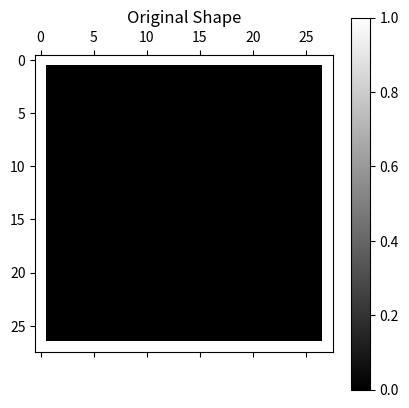
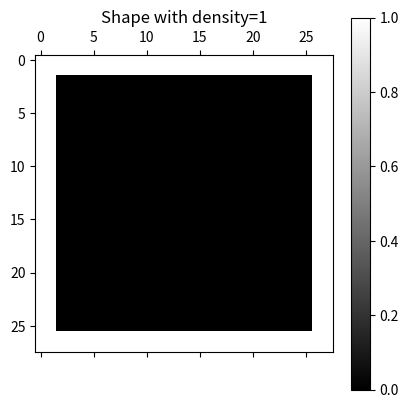
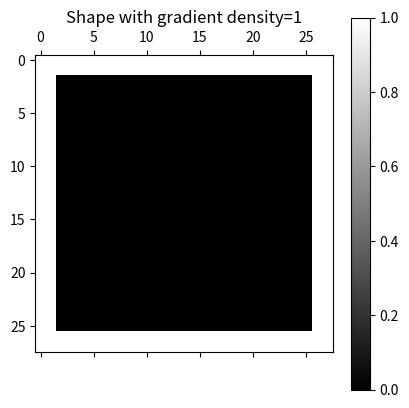

Reproduce these figures in Python, in order.
import numpy as np
import matplotlib.pyplot as plt
import math
n = 28  # The desired total shape size

density = 1  # Insert the desired number of additional pixel density here, where 0 corresponds to shape thickness of 1
             # and 1 adds a pixel on either side of a shape

A = np.zeros((int(n), int(n)))  # Initializes A matrix with 0 values
A_updated = np.zeros((int(n), int(n)))  # Initializes A matrix with 0 values

print(A[0, 1])
for i in range(n):
    for j in range(n):
        if i == 0 or j == 0 or i == n-1 or j == n-1:
            A[i][j] = 1
        # print(A[i][j])
for i in range(n):
    print("row " + str(i))
    for j in range(n):
        print(A[i][j])

print("Figure 1")
plt.matshow(A, cmap='gray')
plt.title("Original Shape")
plt.colorbar()
plt.show()
Aorig = A

for dens in range(density):
    print("dens" + str(dens))
    for i in range(1, n-1):
        for j in range(1, n-1):
            # print(str(i) + "," + str(j))
            if A[i-1][j] + A[i+1][j] + A[i][j-1] + A[i][j+1] > 0:
                A_updated[i][j] = 1
    for i in range(n):
        for j in range(n):
            if A_updated[i][j] == 1:
                A[i][j] = 1  # Replace the A with the new updated A terms, and then perform the density increase again



print("Figure 2")
plt.matshow(A, cmap='gray')
plt.title("Shape with density=" + str(density))
plt.colorbar()
plt.show()

########################################################################################################################
# Used to create figures with a gradient based density change
for dens in range(density-1):
    previous_density = ((density - (dens-1))/(density+1))
    current_density = ((density - dens)/(density+1))
    print("previous dens" + str(previous_density))
    print("current density" + str(current_density))
    for i in range(1, n-1):
        for j in range(1, n-1):
            # print(str(i) + "," + str(j))
            if Aorig[i-1][j] == previous_density or Aorig[i+1][j] == previous_density or Aorig[i][j-1] == previous_density or Aorig[i][j+1] == previous_density:
                A_updated[i][j] = current_density
for k in range(n):
    for z in range(n):
        if A_updated[k][z] != 0:
            A[k][z] = A_updated[k][z]  # Replace the A with the new updated A terms, and then perform the density increase again
for i in range(n):
    print("row " + str(i))
    for j in range(n):
        print(A[i][j])
print("Figure 2")
plt.matshow(A, cmap='gray')
plt.title("Shape with gradient density=" + str(density))
plt.colorbar()
plt.show()
